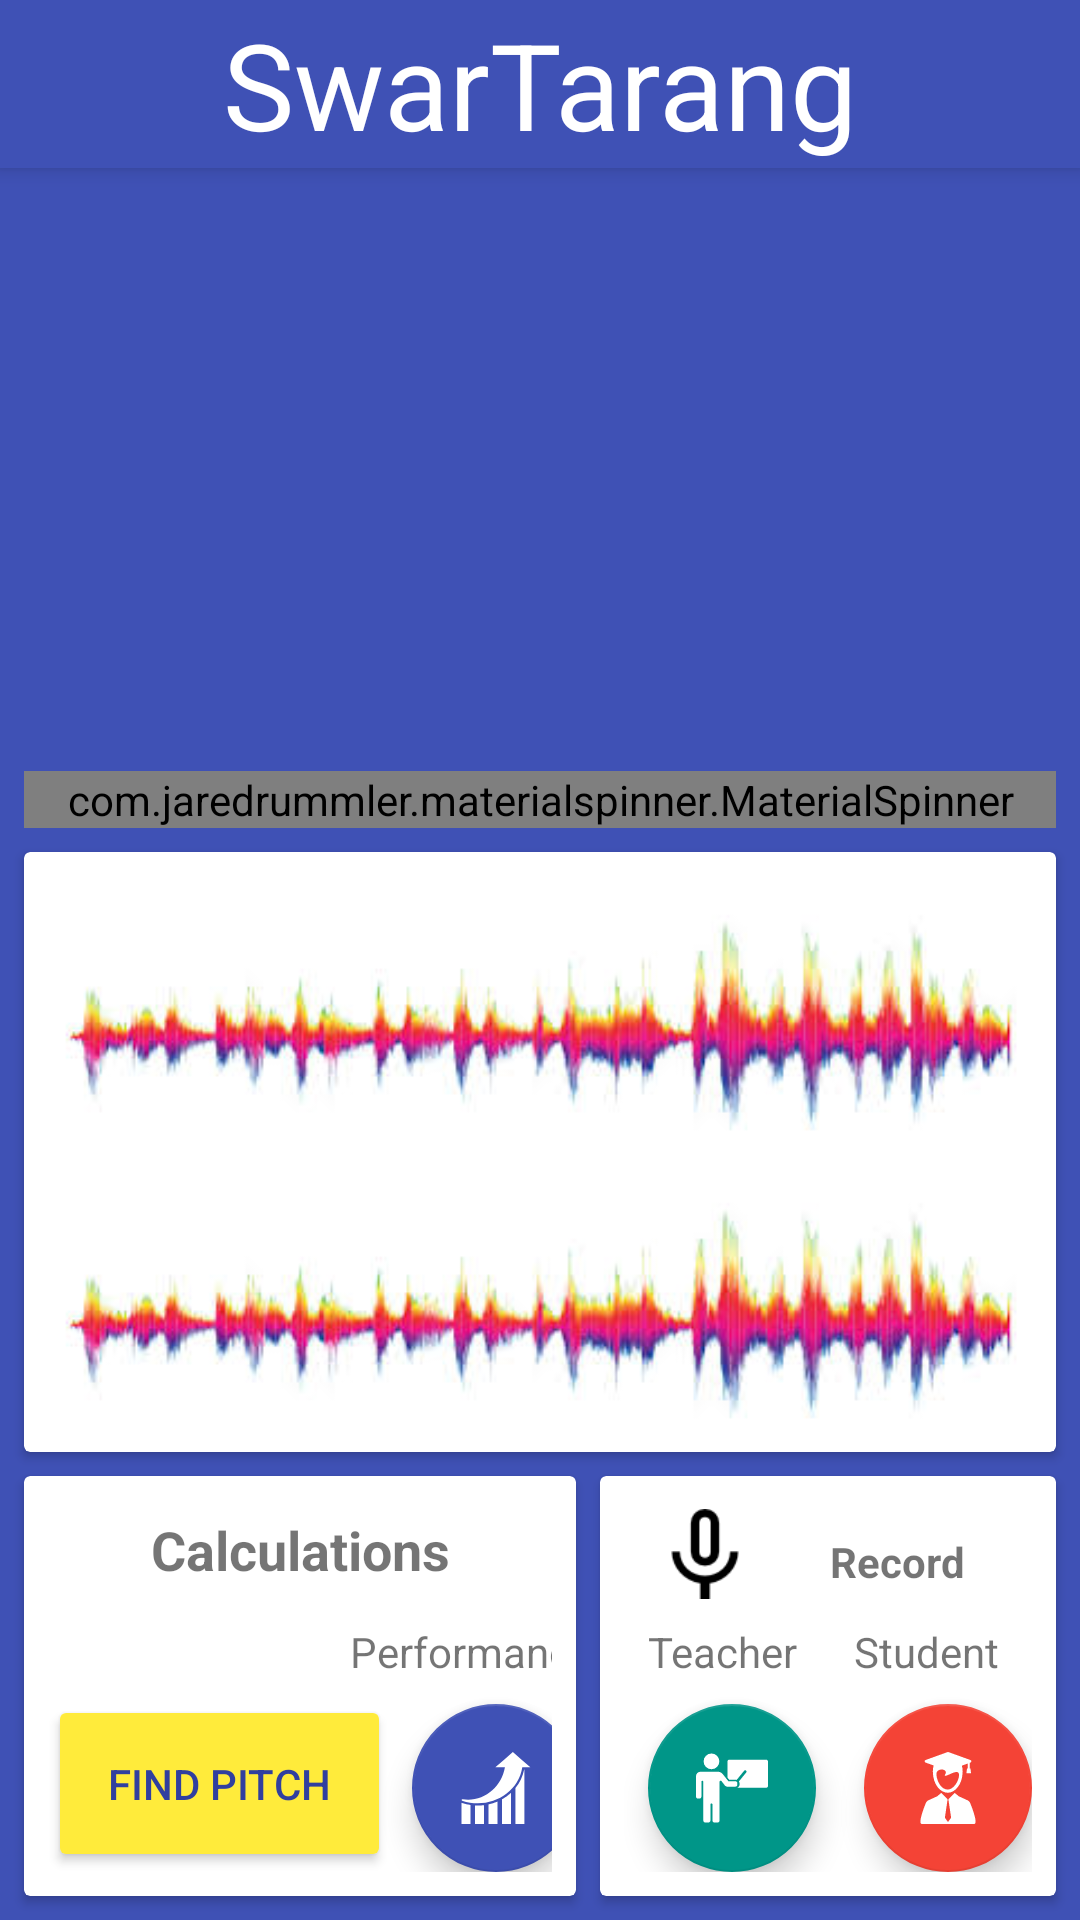

Layout XML and referenced resources for this Android screen:
<!-- AndroidManifest.xml: application theme AppTheme -->
<!-- res/layout/activity_main.xml -->
<?xml version="1.0" encoding="utf-8"?>
<android.support.constraint.ConstraintLayout xmlns:android="http://schemas.android.com/apk/res/android"
    xmlns:app="http://schemas.android.com/apk/res-auto"
    xmlns:tools="http://schemas.android.com/tools"
    android:layout_width="match_parent"
    android:layout_height="match_parent"
    android:background="@color/colorPrimary"
    tools:context=".MainActivity">

    <android.support.v7.widget.Toolbar android:id="@+id/my_toolbar_main"
        android:layout_width="match_parent"
        android:layout_height="?attr/actionBarSize"
        android:background="?attr/colorPrimary"
        android:elevation="4dp"
        android:theme="@style/ThemeOverlay.AppCompat.ActionBar"
        app:popupTheme="@style/ThemeOverlay.AppCompat.Light"
        xmlns:android="http://schemas.android.com/apk/res/android"
        xmlns:app="http://schemas.android.com/apk/res-auto" >

        <TextView
            android:id="@+id/toolbar_title"
            android:layout_width="wrap_content"
            android:layout_height="wrap_content"
            android:layout_gravity="center"
            android:text="@string/app_name"
            android:textColor="@color/cardview_light_background"
            android:textSize="40sp" />

    </android.support.v7.widget.Toolbar>

    <com.jaredrummler.materialspinner.MaterialSpinner
        android:id="@+id/typesSpinner"
        android:layout_width="match_parent"
        android:layout_height="wrap_content"
        android:layout_marginStart="8dp"
        android:layout_marginEnd="8dp"
        android:layout_marginBottom="8dp"
        app:layout_constraintBottom_toTopOf="@+id/cardView2"
        app:layout_constraintEnd_toEndOf="parent"
        app:layout_constraintHorizontal_bias="0.0"
        app:layout_constraintStart_toStartOf="parent" />

    <android.support.v7.widget.CardView
        android:id="@+id/cardView2"
        android:layout_width="match_parent"
        android:layout_height="200dp"
        android:layout_marginStart="8dp"
        android:layout_marginEnd="8dp"
        android:layout_marginBottom="8dp"
        app:layout_constraintBottom_toTopOf="@+id/recordCard"
        app:layout_constraintEnd_toEndOf="parent"
        app:layout_constraintStart_toStartOf="parent">

        <android.support.constraint.ConstraintLayout
            android:layout_width="match_parent"
            android:layout_height="match_parent">

            <ImageView
                android:id="@+id/student_wave_view"
                android:layout_width="match_parent"
                android:layout_height="100dp"
                android:layout_marginStart="8dp"
                android:layout_marginTop="8dp"
                android:layout_marginEnd="8dp"
                app:layout_constraintEnd_toEndOf="parent"
                app:layout_constraintStart_toStartOf="parent"
                app:layout_constraintTop_toTopOf="parent"
                app:srcCompat="@drawable/images" />

            <ImageView
                android:id="@+id/teacher_wave_view"
                android:layout_width="match_parent"
                android:layout_height="100dp"
                android:layout_marginStart="8dp"
                android:layout_marginTop="8dp"
                android:layout_marginEnd="8dp"
                android:layout_marginBottom="8dp"
                app:layout_constraintBottom_toBottomOf="parent"
                app:layout_constraintEnd_toEndOf="parent"
                app:layout_constraintStart_toStartOf="parent"
                app:layout_constraintTop_toBottomOf="@+id/student_wave_view"
                app:srcCompat="@drawable/images" />
        </android.support.constraint.ConstraintLayout>

    </android.support.v7.widget.CardView>

    <android.support.v7.widget.CardView
        android:id="@+id/recordCard"
        android:layout_width="wrap_content"
        android:layout_height="140dp"
        android:layout_marginEnd="8dp"
        android:layout_marginBottom="8dp"
        app:layout_constraintBottom_toBottomOf="parent"
        app:layout_constraintEnd_toEndOf="parent">

        <android.support.constraint.ConstraintLayout
            android:layout_width="match_parent"
            android:layout_height="match_parent"
            android:padding="8dp">

            <TextView
                android:id="@+id/textView2"
                android:layout_width="wrap_content"
                android:layout_height="wrap_content"
                android:layout_marginStart="8dp"
                android:layout_marginBottom="8dp"
                android:text="Teacher"
                app:layout_constraintBottom_toTopOf="@+id/teacher_fab"
                app:layout_constraintStart_toStartOf="parent" />

            <android.support.design.widget.FloatingActionButton
                android:id="@+id/student_fab"
                android:layout_width="wrap_content"
                android:layout_height="wrap_content"
                android:clickable="true"
                app:backgroundTint="@color/studentColor"
                app:layout_constraintBottom_toBottomOf="parent"
                app:layout_constraintEnd_toEndOf="parent"
                app:srcCompat="@drawable/ic_student_white" />

            <TextView
                android:id="@+id/textView4"
                android:layout_width="wrap_content"
                android:layout_height="wrap_content"
                android:layout_marginStart="8dp"
                android:layout_marginTop="8dp"
                android:layout_marginEnd="8dp"
                android:layout_marginBottom="8dp"
                android:text="Record"
                android:textColor="@color/common_google_signin_btn_text_dark_focused"
                android:textStyle="bold"
                app:layout_constraintBottom_toTopOf="@+id/textView3"
                app:layout_constraintEnd_toEndOf="parent"
                app:layout_constraintStart_toEndOf="@+id/recordImage"
                app:layout_constraintTop_toTopOf="parent" />

            <TextView
                android:id="@+id/textView3"
                android:layout_width="wrap_content"
                android:layout_height="wrap_content"
                android:layout_marginStart="8dp"
                android:layout_marginBottom="8dp"
                android:text="Student"
                app:layout_constraintBottom_toTopOf="@+id/student_fab"
                app:layout_constraintEnd_toEndOf="parent"
                app:layout_constraintStart_toEndOf="@+id/textView2" />

            <android.support.design.widget.FloatingActionButton
                android:id="@+id/teacher_fab"
                android:layout_width="wrap_content"
                android:layout_height="wrap_content"
                android:layout_marginStart="8dp"
                android:layout_marginEnd="16dp"
                android:clickable="true"
                app:backgroundTint="@color/teacherColor"
                app:layout_constraintBottom_toBottomOf="parent"
                app:layout_constraintEnd_toStartOf="@+id/student_fab"
                app:layout_constraintStart_toStartOf="parent"
                app:srcCompat="@drawable/ic_teacher_white" />

            <ImageView
                android:id="@+id/recordImage"
                android:layout_width="38dp"
                android:layout_height="30dp"
                android:layout_marginStart="8dp"
                android:layout_marginBottom="8dp"
                app:layout_constraintBottom_toTopOf="@+id/textView2"
                app:layout_constraintStart_toStartOf="parent"
                app:srcCompat="@drawable/record_black" />
        </android.support.constraint.ConstraintLayout>
    </android.support.v7.widget.CardView>

    <android.support.v7.widget.CardView
        android:id="@+id/buttonsCard"
        android:layout_width="0dp"
        android:layout_height="140dp"
        android:layout_marginStart="8dp"
        android:layout_marginEnd="8dp"
        android:layout_marginBottom="8dp"
        app:layout_constraintBottom_toBottomOf="parent"
        app:layout_constraintEnd_toStartOf="@+id/recordCard"
        app:layout_constraintStart_toStartOf="parent">

        <android.support.constraint.ConstraintLayout
            android:layout_width="match_parent"
            android:layout_height="match_parent"
            android:padding="8dp">

            <android.support.design.widget.FloatingActionButton
                android:id="@+id/floatingActionButton"
                android:layout_width="wrap_content"
                android:layout_height="wrap_content"
                android:layout_marginStart="24dp"
                android:layout_marginEnd="8dp"
                android:clickable="true"
                app:backgroundTint="@color/colorPrimary"
                app:layout_constraintBottom_toBottomOf="parent"
                app:layout_constraintEnd_toEndOf="parent"
                app:layout_constraintStart_toEndOf="@+id/mFindPitch"
                app:srcCompat="@drawable/ic_performance_white" />

            <TextView
                android:id="@+id/textView"
                android:layout_width="wrap_content"
                android:layout_height="wrap_content"
                android:layout_marginStart="8dp"
                android:layout_marginEnd="8dp"
                android:layout_marginBottom="8dp"
                android:text="Performance"
                app:layout_constraintBottom_toTopOf="@+id/floatingActionButton"
                app:layout_constraintEnd_toEndOf="parent"
                app:layout_constraintStart_toEndOf="@+id/mFindPitch" />

            <Button
                android:id="@+id/mFindPitch"
                style="@style/Widget.AppCompat.Button.Colored"
                android:layout_width="wrap_content"
                android:layout_height="wrap_content"
                android:onClick="findPitch"
                android:padding="20dp"
                android:text="Find Pitch"
                android:textColor="@color/colorPrimaryDark"
                app:layout_constraintBottom_toBottomOf="parent"
                app:layout_constraintStart_toStartOf="parent" />

            <TextView
                android:id="@+id/textView5"
                android:layout_width="wrap_content"
                android:layout_height="wrap_content"
                android:layout_marginStart="8dp"
                android:layout_marginEnd="8dp"
                android:layout_marginBottom="8dp"
                android:text="Calculations"
                android:textColor="@color/common_google_signin_btn_text_dark_focused"
                android:textSize="18sp"
                android:textStyle="bold"
                app:layout_constraintBottom_toTopOf="@+id/textView"
                app:layout_constraintEnd_toEndOf="parent"
                app:layout_constraintStart_toStartOf="parent"
                app:layout_constraintTop_toTopOf="parent" />
        </android.support.constraint.ConstraintLayout>
    </android.support.v7.widget.CardView>

    <ImageView
        android:id="@+id/imageView"
        android:layout_width="0dp"
        android:layout_height="0dp"
        android:layout_marginStart="8dp"
        android:layout_marginTop="8dp"
        android:layout_marginEnd="8dp"
        android:layout_marginBottom="8dp"
        app:layout_constraintBottom_toTopOf="@+id/typesSpinner"
        app:layout_constraintEnd_toEndOf="parent"
        app:layout_constraintHorizontal_bias="0.51"
        app:layout_constraintStart_toStartOf="parent"
        app:layout_constraintTop_toBottomOf="@+id/my_toolbar_main"
        app:srcCompat="@drawable/violin" />

</android.support.constraint.ConstraintLayout>
<!-- resources referenced by this layout -->
<resources>
  <color name="colorPrimary">#3f51b5</color>
  <color name="colorPrimaryDark">#303F9F</color>
  <color name="studentColor">#f44336</color>
  <color name="teacherColor">#009688</color>
  <!-- drawable ic_performance_white (drawable) -->
  <vector android:height="24dp" android:viewportHeight="96.343"
      android:viewportWidth="96.343" android:width="24dp" xmlns:android="http://schemas.android.com/apk/res/android">
      <path android:fillColor="#FFFFFF" android:pathData="M94.171,20.444L82.449,10.222L70.728,0L59.005,10.222L47.283,20.444h12.828C55.792,46.975 31.278,67.613 3.382,63.225c-1.227,-0.191 -1.724,1.46 -0.518,1.879c34.716,12.082 74.711,-7.77 80.497,-44.66H94.171z"/>
      <path android:fillColor="#FFFFFF" android:pathData="M68.171,54.722c-3.604,3.332 -7.635,6.235 -12,8.663v32.958h12V54.722z"/>
      <path android:fillColor="#FFFFFF" android:pathData="M38.171,96.343h12V66.324c-3.813,1.625 -7.827,2.906 -12,3.802V96.343z"/>
      <path android:fillColor="#FFFFFF" android:pathData="M74.171,96.343h12V23.444h-0.303c-1.883,9.304 -5.971,17.725 -11.697,24.837V96.343z"/>
      <path android:fillColor="#FFFFFF" android:pathData="M14.171,70.926c-4.075,-0.596 -8.088,-1.552 -12,-2.895v28.312h12V70.926z"/>
      <path android:fillColor="#FFFFFF" android:pathData="M20.171,96.343h12V71.135c-2.729,0.331 -5.51,0.505 -8.335,0.505c-1.226,0 -2.447,-0.046 -3.665,-0.112V96.343z"/>
  </vector>
  <!-- drawable ic_teacher_white (drawable) -->
  <vector android:height="24dp" android:viewportHeight="937"
      android:viewportWidth="937" android:width="24dp" xmlns:android="http://schemas.android.com/apk/res/android">
      <path android:fillColor="#FFFFFF" android:pathData="M513.1,360.85c5.601,0 11,0.9 16.2,2.4l97,-118.9c6.2,-7.6 17.7,-9 25.2,-2.6c7.3,6.1 8.3,17 2.2,24.4l-95.9,117.6c6.5,9 10.4,20.101 10.4,32.101c0,22.3 -13.4,41.6 -32.5,50.199H912c13.8,0 25,-11.199 25,-25v-316.5c0,-13.8 -11.2,-25 -25,-25H434c-13.8,0 -25,11.2 -25,25v207.8l22.6,28.6h81.5V360.85z"/>
      <path android:fillColor="#FFFFFF" android:pathData="M201.3,121.85m-102.4,0a102.4,102.4 0,1 1,204.8 0a102.4,102.4 0,1 1,-204.8 0"/>
      <path android:fillColor="#FFFFFF" android:pathData="M306.3,892.55c0,13.801 -11.2,25 -25,25h-42c-13.8,0 -25,-11.199 -25,-25v-209.6c0,-7.4 -6,-13.4 -13.4,-13.4l0,0c-7.4,0 -13.4,6 -13.4,13.4v208.6c0,14.301 -11.7,26 -26,26h-41.1c-13.8,0 -25,-11.199 -25,-25l-0.2,-506c0,-6.8 -5.5,-12.399 -12.4,-12.399l0,0c-6.8,0 -12.4,5.5 -12.4,12.399V581.15c0,13.8 -11.2,25 -25,25H25c-13.8,0 -25,-11.2 -25,-25v-266.8c0,-31.7 25.7,-57.3 57.3,-57.3H285c24.399,0 47.5,11.2 62.7,30.3l61.199,77.2l12.9,16.3c0,0 58,0 91.4,0.1c13.8,0 25,11.2 25,25v19.9c0,13.8 -11.2,25 -25,25H405c-10.7,0 -20.8,-4.9 -27.4,-13.301l-45.6,-58.6c-2.3,-3 -6,-4.8 -9.8,-4.8H319.1c-6.8,0 -12.399,5.5 -12.399,12.399L306.3,892.55z"/>
  </vector>
  <string name="app_name">SwarTarang</string>
  <style name="AppTheme" parent="Theme.AppCompat.Light.NoActionBar">
          
          <item name="colorPrimary">@color/colorPrimary</item>
          <item name="colorPrimaryDark">@color/colorPrimaryDark</item>
          <item name="colorAccent">@color/pitchBtn</item>
      </style>
  <color name="pitchBtn">#ffeb3b</color>
</resources>
